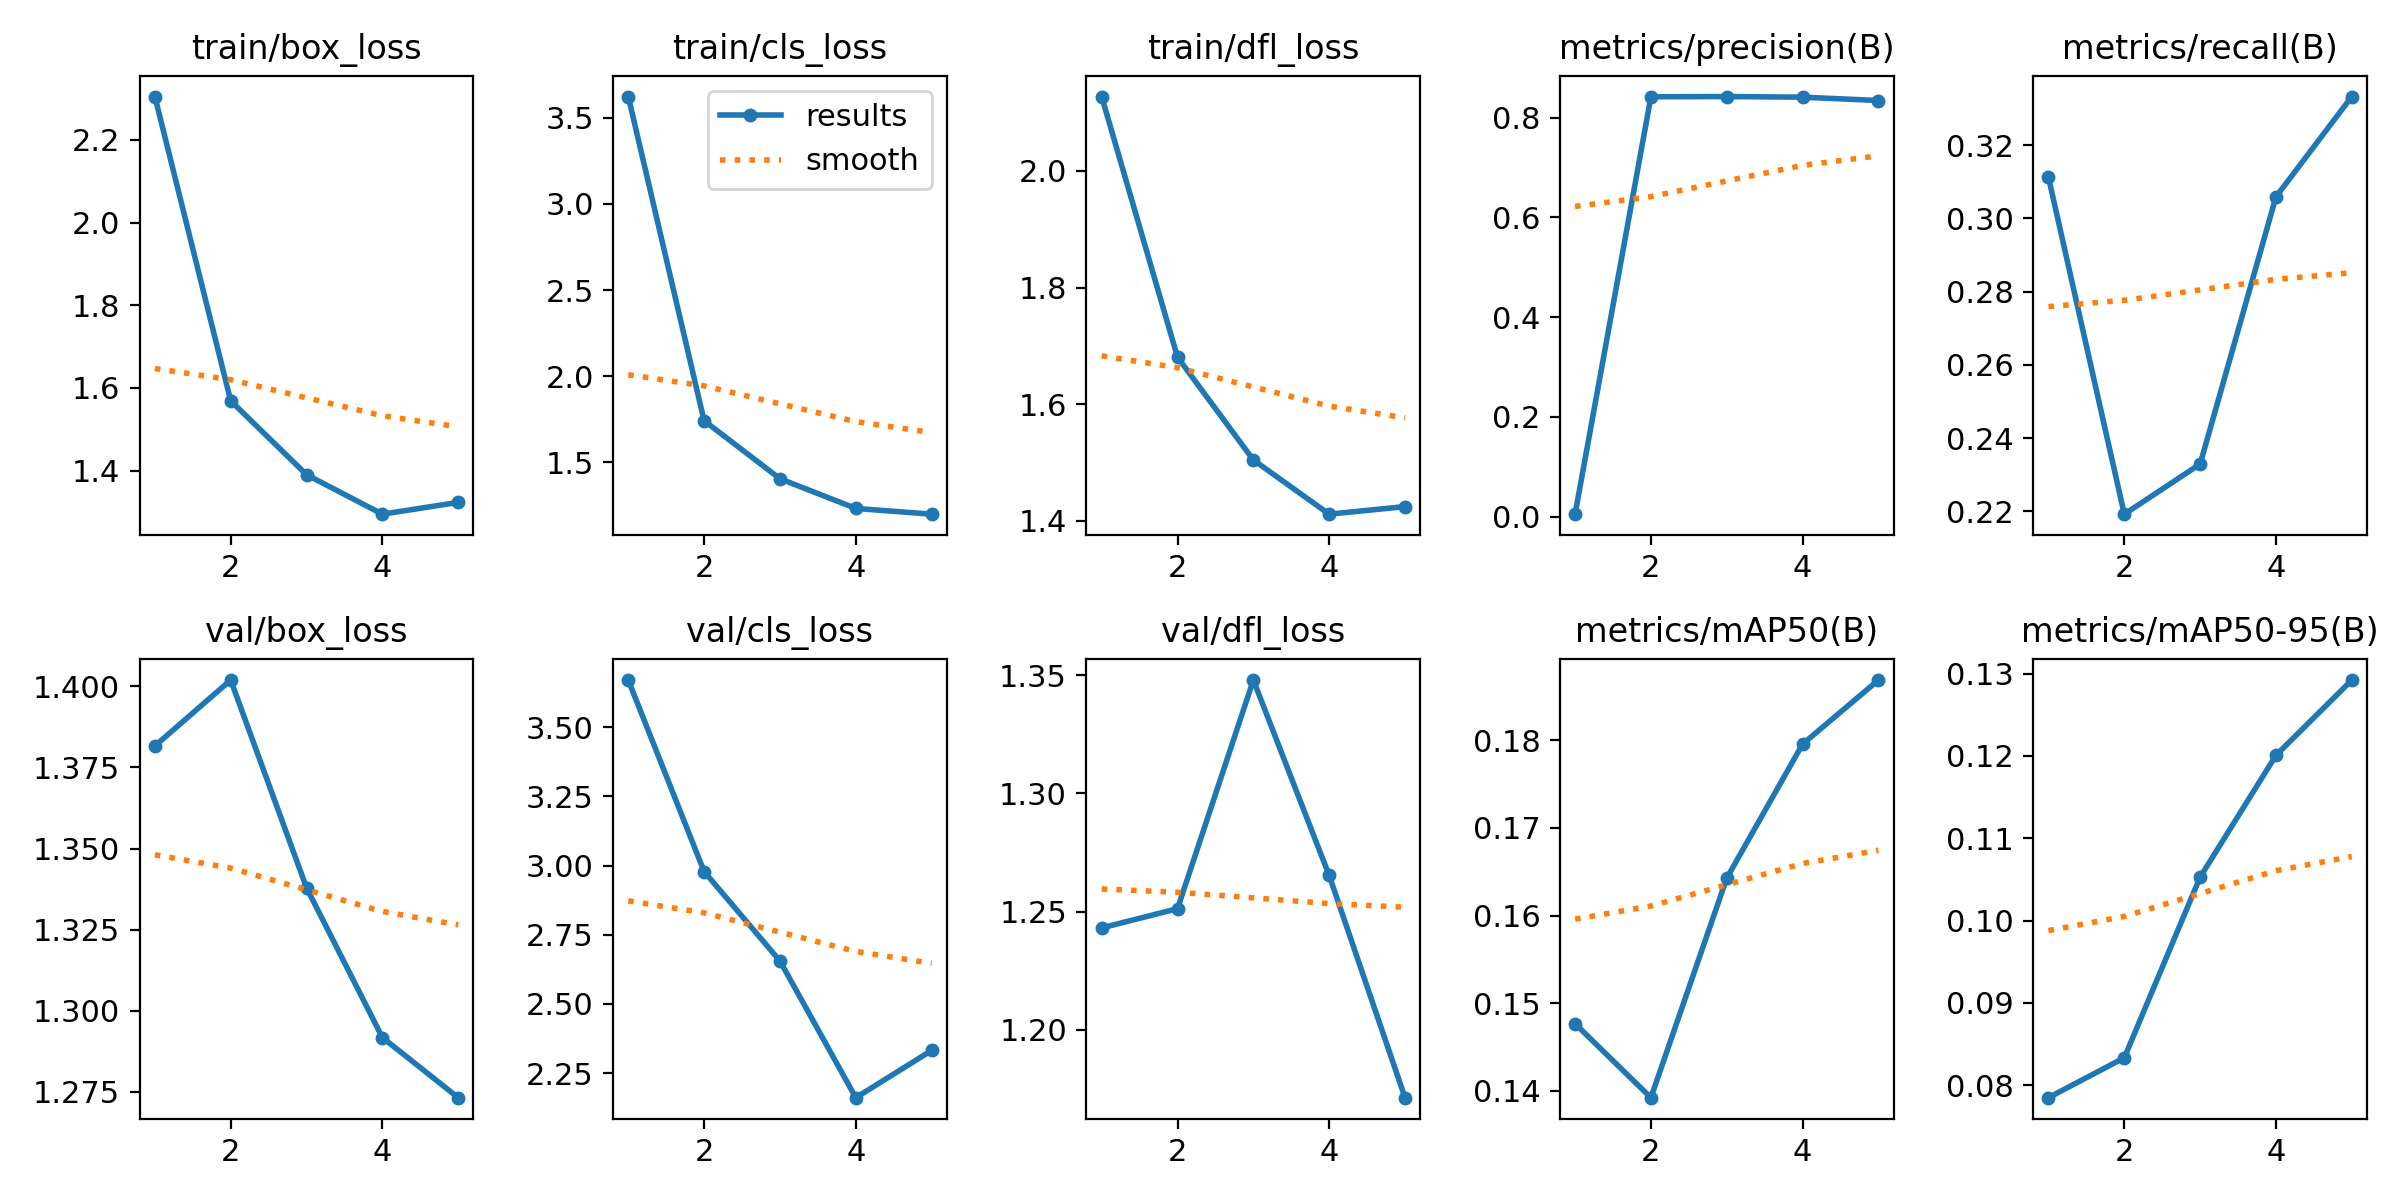

The table this chart was drawn from, first rows:
epoch, time, train/box_loss, train/cls_loss, train/dfl_loss, metrics/precision(B), metrics/recall(B), metrics/mAP50(B), metrics/mAP50-95(B), val/box_loss, val/cls_loss, val/dfl_loss, lr/pg0, lr/pg1, lr/pg2
1, 112.2, 2.305, 3.623, 2.128, 0.00514, 0.3113, 0.1477, 0.07848, 1.382, 3.67, 1.243, 0.0002333, 0.0002333, 0.0002333
2, 203.7, 1.569, 1.742, 1.681, 0.8415, 0.2192, 0.1392, 0.08333, 1.402, 2.978, 1.251, 0.0003831, 0.0003831, 0.0003831
3, 284.3, 1.39, 1.405, 1.505, 0.842, 0.2329, 0.1643, 0.1053, 1.338, 2.655, 1.348, 0.0004362, 0.0004362, 0.0004362
4, 364.5, 1.295, 1.233, 1.412, 0.8408, 0.3059, 0.1796, 0.1201, 1.292, 2.161, 1.265, 0.0003924, 0.0003924, 0.0003924
5, 465.9, 1.323, 1.199, 1.425, 0.8341, 0.3333, 0.1869, 0.1292, 1.273, 2.332, 1.171, 0.0002311, 0.0002311, 0.0002311
